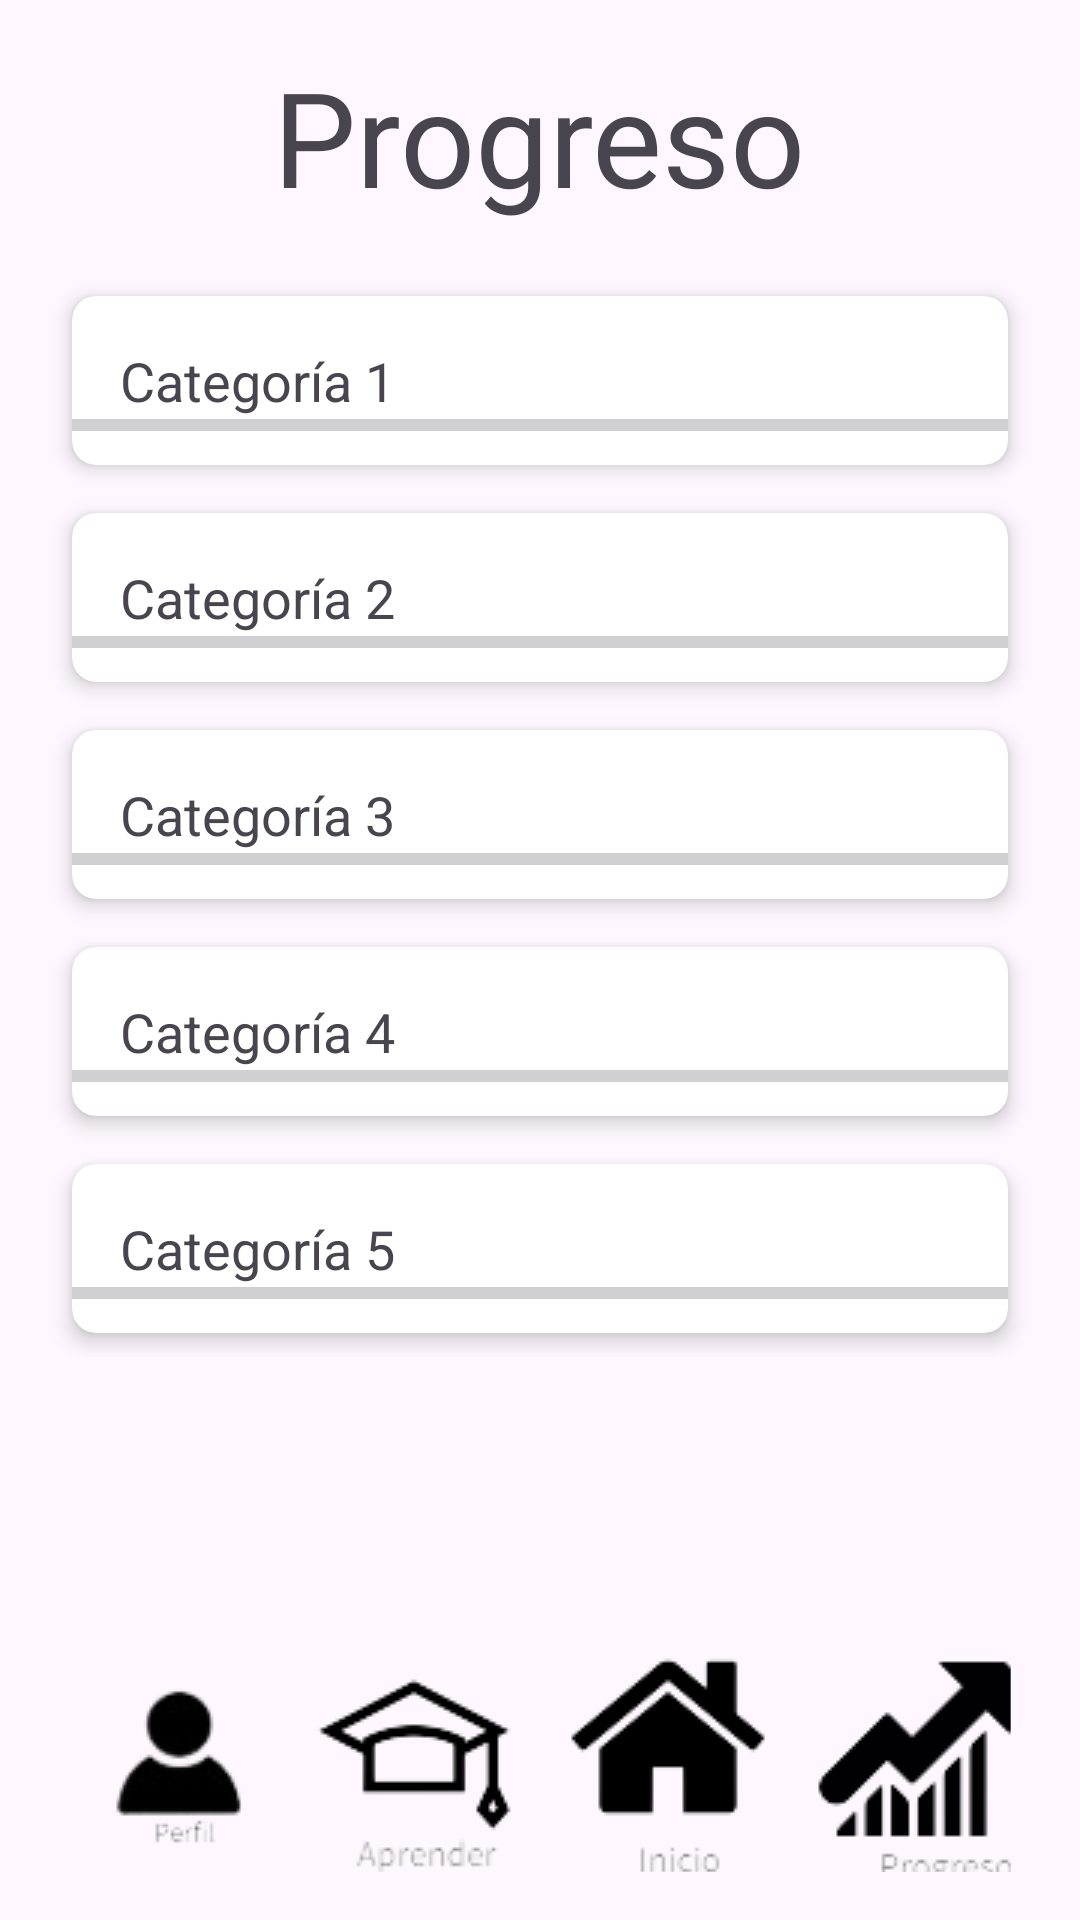

Produce the Android XML layout that renders to this screen, including the resource entries it uses.
<!-- AndroidManifest.xml: application theme Theme.MyProject -->
<!-- res/layout/activity_progress.xml -->
<?xml version="1.0" encoding="utf-8"?>
<RelativeLayout
    xmlns:android="http://schemas.android.com/apk/res/android"
    xmlns:app="http://schemas.android.com/apk/res-auto"
    android:layout_width="match_parent"
    android:layout_height="match_parent"
    android:padding="16dp">

    <TextView
        android:id="@+id/tvCategories"
        android:layout_width="wrap_content"
        android:layout_height="wrap_content"
        android:text="@string/tvProgress"
        android:textSize="44sp"
        android:layout_centerHorizontal="true"/>


    <LinearLayout
        android:layout_width="match_parent"
        android:layout_height="wrap_content"
        android:layout_below="@id/tvCategories"
        android:orientation="vertical"
        android:gravity="center"
        android:layout_marginTop="16dp">

        <androidx.cardview.widget.CardView
            android:layout_width="match_parent"
            android:layout_height="wrap_content"
            android:layout_margin="8dp"
            app:cardCornerRadius="8dp"
            app:cardElevation="4dp">

            <TextView
                android:id="@+id/tvCategory1"
                android:layout_width="match_parent"
                android:layout_height="wrap_content"
                android:padding="16dp"
                android:text="@string/tvCategory1"
                android:textSize="18sp"/>
            <ProgressBar
                android:id="@+id/progressBar1"
                style="?android:attr/progressBarStyleHorizontal"
                android:layout_width="match_parent"
                android:layout_height="wrap_content"
                android:layout_marginTop="35dp"/>

        </androidx.cardview.widget.CardView>

        <androidx.cardview.widget.CardView
            android:layout_width="match_parent"
            android:layout_height="wrap_content"
            android:layout_margin="8dp"
            app:cardCornerRadius="8dp"
            app:cardElevation="4dp">

            <TextView
                android:layout_width="match_parent"
                android:layout_height="wrap_content"
                android:padding="16dp"
                android:text="@string/tvCategory2"
                android:textSize="18sp"/>
            <ProgressBar
                android:id="@+id/progressBar2"
                style="?android:attr/progressBarStyleHorizontal"
                android:layout_width="match_parent"
                android:layout_height="wrap_content"
                android:layout_marginTop="35dp"/>
        </androidx.cardview.widget.CardView>

        <androidx.cardview.widget.CardView
            android:layout_width="match_parent"
            android:layout_height="wrap_content"
            android:layout_margin="8dp"
            app:cardCornerRadius="8dp"
            app:cardElevation="4dp">

            <TextView
                android:layout_width="match_parent"
                android:layout_height="wrap_content"
                android:padding="16dp"
                android:text="@string/tvCategory3"
                android:textSize="18sp"/>
            <ProgressBar
                android:id="@+id/progressBar3"
                style="?android:attr/progressBarStyleHorizontal"
                android:layout_width="match_parent"
                android:layout_height="wrap_content"
                android:layout_marginTop="35dp"/>

        </androidx.cardview.widget.CardView>

        <androidx.cardview.widget.CardView
            android:layout_width="match_parent"
            android:layout_height="wrap_content"
            android:layout_margin="8dp"
            app:cardCornerRadius="8dp"
            app:cardElevation="4dp">

            <TextView
                android:layout_width="match_parent"
                android:layout_height="wrap_content"
                android:padding="16dp"
                android:text="@string/tvCategory4"
                android:textSize="18sp"/>
            <ProgressBar
                android:id="@+id/progressBar4"
                style="?android:attr/progressBarStyleHorizontal"
                android:layout_width="match_parent"
                android:layout_height="wrap_content"
                android:layout_marginTop="35dp"/>
        </androidx.cardview.widget.CardView>

        <androidx.cardview.widget.CardView
            android:layout_width="match_parent"
            android:layout_height="wrap_content"
            android:layout_margin="8dp"
            app:cardCornerRadius="8dp"
            app:cardElevation="4dp">

            <TextView
                android:layout_width="match_parent"
                android:layout_height="wrap_content"
                android:padding="16dp"
                android:text="@string/tvCategory5"
                android:textSize="18sp"/>
            <ProgressBar
                android:id="@+id/progressBar5"
                style="?android:attr/progressBarStyleHorizontal"
                android:layout_width="match_parent"
                android:layout_height="wrap_content"
                android:layout_marginTop="35dp"/>
        </androidx.cardview.widget.CardView>

    </LinearLayout>

    <LinearLayout
        android:layout_width="match_parent"
        android:layout_height="wrap_content"
        android:layout_alignParentBottom="true"
        android:orientation="horizontal"
        android:gravity="center"
        android:layout_marginTop="16dp">

        <LinearLayout
            android:layout_width="0dp"
            android:layout_weight="1"
            android:layout_height="wrap_content"
            android:orientation="vertical"
            android:gravity="center">

            <ImageButton
                android:id="@+id/btn1"
                android:layout_width="72dp"
                android:layout_height="72dp"
                android:background="@android:color/transparent"
                android:contentDescription="User"
                android:src="@drawable/useri"/>
        </LinearLayout>

        <LinearLayout
            android:layout_width="0dp"
            android:layout_weight="1"
            android:layout_height="wrap_content"
            android:orientation="vertical"
            android:gravity="center">

            <ImageButton
                android:id="@+id/btn2"
                android:layout_width="72dp"
                android:layout_height="72dp"
                android:contentDescription="learn"
                android:background="@android:color/transparent"
                android:src="@drawable/learn" />
        </LinearLayout>

        <LinearLayout
            android:layout_width="0dp"
            android:layout_weight="1"
            android:layout_height="wrap_content"
            android:orientation="vertical"
            android:gravity="center">

            <ImageButton
                android:id="@+id/btn3"
                android:layout_width="72dp"
                android:layout_height="72dp"
                android:contentDescription="home"
                android:background="@android:color/transparent"
                android:src="@drawable/home" />
        </LinearLayout>

        <LinearLayout
            android:layout_width="0dp"
            android:layout_weight="1"
            android:layout_height="wrap_content"
            android:orientation="vertical"
            android:gravity="center">

            <ImageButton
                android:id="@+id/btn4"
                android:background="@android:color/transparent"
                android:layout_width="68dp"
                android:layout_height="72dp"
                android:contentDescription="Progress"
                android:src="@drawable/progress" />
        </LinearLayout>
    </LinearLayout>
</RelativeLayout>
<!-- resources referenced by this layout -->
<resources>
  <!-- drawable home: png bitmap (drawable, 2356 bytes) -->
  <!-- drawable learn: png bitmap (drawable, 2949 bytes) -->
  <!-- drawable progress: png bitmap (drawable, 3147 bytes) -->
  <!-- drawable useri: png bitmap (drawable, 2892 bytes) -->
  <string name="tvCategory1">Categoría 1</string>
  <string name="tvCategory2">Categoría 2</string>
  <string name="tvCategory3">Categoría 3</string>
  <string name="tvCategory4">Categoría 4</string>
  <string name="tvCategory5">Categoría 5</string>
  <string name="tvProgress">Progreso</string>
  <style name="Theme.MyProject" parent="Base.Theme.MyProject" />
  <style name="Base.Theme.MyProject" parent="Theme.Material3.DayNight.NoActionBar">
          
          
          
          <item name="colorPrimary">@color/btnPrimary</item>
          <item name="colorPrimaryVariant">@color/text</item>
          <item name="colorOnPrimary">@color/btnPrimary</item>
          
          <item name="colorSecondary">@color/bgPrimary</item>
          <item name="colorSecondaryVariant">@color/text</item>
          <item name="colorOnSecondary">@color/bgPrimary</item>
          
          <item name="android:statusBarColor">?attr/colorPrimaryVariant</item>
          
      </style>
  <color name="btnPrimary">#0013C2</color>
  <color name="text">#E2F3F2</color>
  <color name="bgPrimary">#353535 </color>
</resources>
